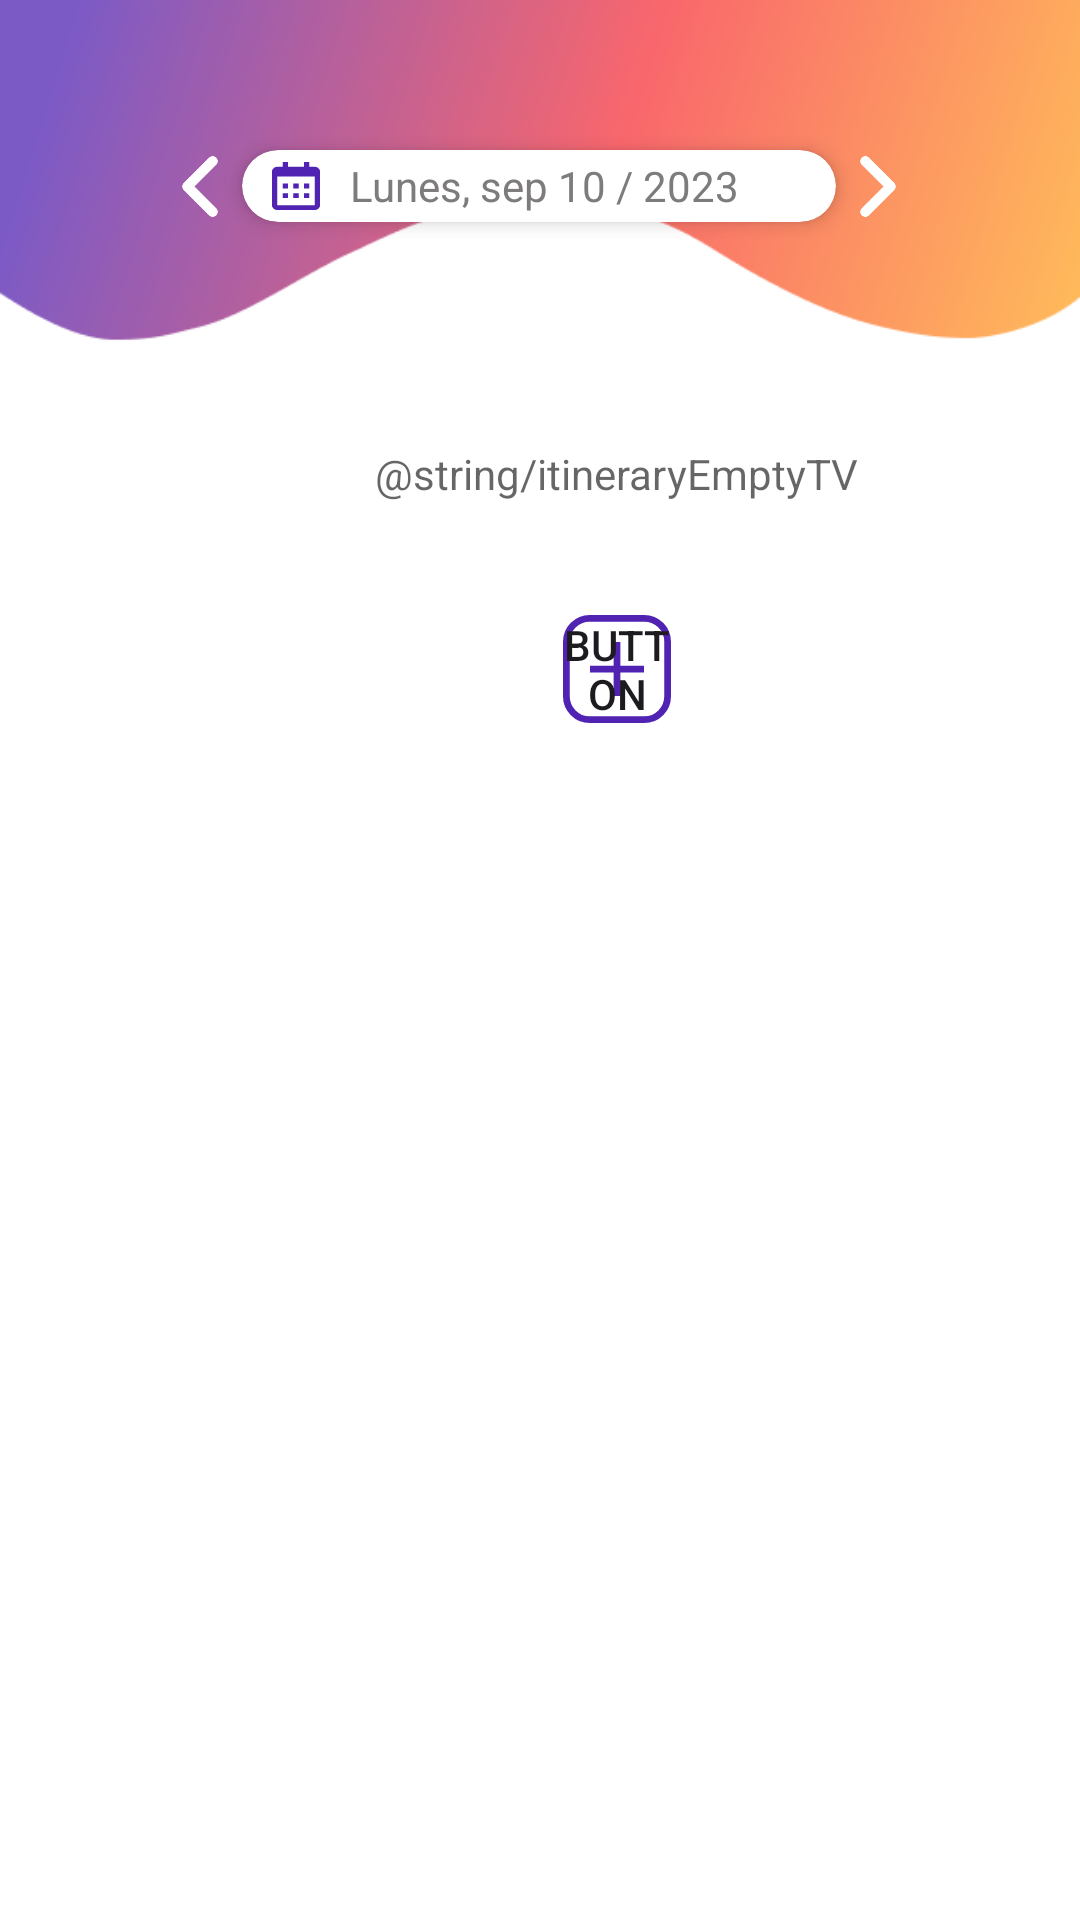

Produce the Android XML layout that renders to this screen, including the resource entries it uses.
<!-- AndroidManifest.xml: application theme Theme.CaliTour -->
<!-- res/layout/itinerary_fragment.xml -->
<?xml version="1.0" encoding="utf-8"?>
<androidx.constraintlayout.widget.ConstraintLayout xmlns:android="http://schemas.android.com/apk/res/android"
    xmlns:app="http://schemas.android.com/apk/res-auto"
    xmlns:tools="http://schemas.android.com/tools"
    android:layout_width="match_parent"
    android:layout_height="match_parent"
    android:background="@drawable/itinerary" >

    <LinearLayout
        android:id="@+id/linearLayout"
        android:layout_width="238dp"
        android:layout_height="35dp"
        android:orientation="horizontal"
        app:layout_constraintBottom_toBottomOf="parent"
        app:layout_constraintEnd_toEndOf="parent"
        app:layout_constraintHorizontal_bias="0.497"
        app:layout_constraintStart_toStartOf="parent"
        app:layout_constraintTop_toTopOf="parent"
        app:layout_constraintVertical_bias="0.074">

        <ImageButton
            android:id="@+id/calendarPrevBtn"
            android:layout_width="12dp"
            android:layout_height="35dp"
            android:background="@android:color/transparent"
            android:scaleType="fitCenter"
            app:srcCompat="@drawable/arrow" />

        <androidx.cardview.widget.CardView
            android:id="@+id/calendarCardView"
            android:layout_width="198dp"
            android:layout_height="24dp"
            android:layout_gravity="center"
            android:layout_margin="8dp"
            android:background="?android:attr/selectableItemBackground"
            android:clickable="true"
            android:elevation="16dp"
            android:foreground="?android:attr/selectableItemBackground"
            android:padding="16dp"
            app:cardCornerRadius="50dp"
            app:cardElevation="4dp">

            <LinearLayout
                android:layout_width="match_parent"
                android:layout_height="match_parent"
                android:gravity="center_vertical"
                android:orientation="horizontal">

                <ImageView
                    android:id="@+id/imageView8"
                    android:layout_width="16dp"
                    android:layout_height="16dp"
                    android:layout_margin="10dp"
                    android:background="@drawable/calendar" />

                <TextView
                    android:id="@+id/pageDateTV"
                    android:layout_width="149dp"
                    android:layout_height="wrap_content"
                    android:text="Lunes, sep 10 / 2023"
                    android:textColor="#7E7B7B" />

            </LinearLayout>

        </androidx.cardview.widget.CardView>

        <ImageButton
            android:id="@+id/calendarNextBtn"
            android:layout_width="12dp"
            android:layout_height="35dp"
            android:background="@android:color/transparent"
            android:rotation="180"
            android:scaleType="fitCenter"
            app:srcCompat="@drawable/arrow" />

    </LinearLayout>

    <androidx.constraintlayout.widget.ConstraintLayout
        android:id="@+id/fragmentEventsItineraryContainer"
        android:layout_width="0dp"
        android:layout_height="555dp"
        app:layout_constraintBottom_toBottomOf="parent"
        app:layout_constraintEnd_toEndOf="parent"
        app:layout_constraintHorizontal_bias="0.0"
        app:layout_constraintStart_toStartOf="parent"
        app:layout_constraintTop_toTopOf="parent"
        app:layout_constraintVertical_bias="0.64">

        <androidx.constraintlayout.widget.ConstraintLayout
            android:layout_width="411dp"
            android:layout_height="473dp"
            android:layout_marginBottom="223dp"
            app:layout_constraintBottom_toBottomOf="parent"
            app:layout_constraintEnd_toEndOf="parent"
            app:layout_constraintHorizontal_bias="0.0"
            app:layout_constraintStart_toStartOf="parent"
            app:layout_constraintTop_toTopOf="parent"
            app:layout_constraintVertical_bias="0.0">

            <TextView
                android:id="@+id/itineraryFullTitleTV"
                android:layout_width="wrap_content"
                android:layout_height="wrap_content"
                android:text="@string/itineraryFullTitleTV"
                android:textColor="@color/purple"
                android:textSize="24sp"
                android:textStyle="bold"
                android:visibility="invisible"
                app:layout_constraintEnd_toEndOf="parent"
                app:layout_constraintHorizontal_bias="0.504"
                app:layout_constraintStart_toStartOf="parent"
                app:layout_constraintTop_toTopOf="parent" />

            <androidx.constraintlayout.widget.ConstraintLayout
                android:id="@+id/constraintLayout2"
                android:layout_width="278dp"
                android:layout_height="wrap_content"
                android:layout_marginTop="16dp"
                app:layout_constraintEnd_toEndOf="parent"
                app:layout_constraintStart_toStartOf="parent"
                app:layout_constraintTop_toBottomOf="@+id/itineraryFullTitleTV">

                <ImageButton
                    android:id="@+id/reminderBtn"
                    android:layout_width="wrap_content"
                    android:layout_height="wrap_content"
                    android:background="@android:color/transparent"
                    android:visibility="invisible"
                    app:layout_constraintEnd_toEndOf="parent"
                    app:layout_constraintHorizontal_bias="1.0"
                    app:layout_constraintStart_toStartOf="parent"
                    app:layout_constraintTop_toTopOf="parent"
                    app:srcCompat="@drawable/bell" />
            </androidx.constraintlayout.widget.ConstraintLayout>

            <androidx.recyclerview.widget.RecyclerView
                android:id="@+id/itineraryEventsRecyclerView"
                android:layout_width="330dp"
                android:layout_height="wrap_content"
                android:layout_marginTop="16dp"
                android:visibility="invisible"
                app:layout_constraintBottom_toBottomOf="parent"
                app:layout_constraintEnd_toEndOf="parent"
                app:layout_constraintHorizontal_bias="0.503"
                app:layout_constraintStart_toStartOf="parent"
                app:layout_constraintTop_toBottomOf="@+id/constraintLayout2"
                app:layout_constraintVertical_bias="0.01999998">

            </androidx.recyclerview.widget.RecyclerView>

            <TextView
                android:id="@+id/itineraryEmptyTV"
                android:layout_width="215dp"
                android:layout_height="72dp"
                android:gravity="center"
                android:text="@string/itineraryEmptyTV"
                android:textColor="#99000000"
                android:visibility="visible"
                app:layout_constraintBottom_toTopOf="@+id/button3"
                app:layout_constraintEnd_toEndOf="parent"
                app:layout_constraintStart_toStartOf="parent"
                app:layout_constraintTop_toTopOf="parent"
                app:layout_constraintVertical_bias="0.86" />

            <Button
                android:id="@+id/button3"
                android:layout_width="36dp"
                android:layout_height="36dp"
                android:layout_marginTop="16dp"
                android:background="@drawable/add_event_itinerary"
                android:elevation="16dp"
                android:text="Button"
                app:layout_constraintBottom_toBottomOf="parent"
                app:layout_constraintEnd_toEndOf="parent"
                app:layout_constraintStart_toStartOf="parent"
                app:layout_constraintTop_toBottomOf="@+id/itineraryEventsRecyclerView"
                app:layout_constraintVertical_bias="0.13" />

        </androidx.constraintlayout.widget.ConstraintLayout>
    </androidx.constraintlayout.widget.ConstraintLayout>

    <androidx.constraintlayout.widget.ConstraintLayout
        android:id="@+id/calendarFragmentContainer"
        android:layout_width="392dp"
        android:layout_height="372dp"
        android:layout_marginTop="40dp"
        app:layout_constraintBottom_toBottomOf="parent"
        app:layout_constraintEnd_toEndOf="parent"
        app:layout_constraintStart_toStartOf="parent"
        app:layout_constraintTop_toTopOf="@+id/linearLayout"
        app:layout_constraintVertical_bias="0.0">

    </androidx.constraintlayout.widget.ConstraintLayout>

</androidx.constraintlayout.widget.ConstraintLayout>
<!-- resources referenced by this layout -->
<resources>
  <color name="purple">#5023B3</color>
  <!-- drawable add_event_itinerary (drawable) -->
  <vector xmlns:android="http://schemas.android.com/apk/res/android"
      android:width="42dp"
      android:height="42dp"
      android:viewportWidth="32"
      android:viewportHeight="32">
          <path
              android:pathData="M24.0769 1H7.92308C4.09958 1 1 4.09958 1 7.92308V24.0769C1 27.9005 4.09958 31 7.92308 31H24.0769C27.9005 31 31 27.9005 31 24.0769V7.92308C31 4.09958 27.9005 1 24.0769 1Z"
              android:strokeColor="#5023B3"
              android:strokeWidth="2"/>
  
          <path
              android:pathData="M 16 , 24 V 8"
              android:strokeColor="#5023B3"
              android:strokeWidth="2"/>
  
          <path
              android:pathData="M 24 , 16 H 8"
              android:strokeColor="#5023B3"
              android:strokeWidth="2"/>
  
  </vector>
  <!-- drawable arrow: png bitmap (drawable, 1275 bytes) -->
  <!-- drawable bell (drawable) -->
  <vector xmlns:android="http://schemas.android.com/apk/res/android"
      android:width="20dp"
      android:height="20dp"
      android:viewportWidth="20"
      android:viewportHeight="20">
      <path
          android:pathData="M7.77778 18.0952H12.2222C12.2222 19.1429 11.2222 20 10 20C8.77778 20 7.77778 19.1429 7.77778 18.0952ZM20 16.1905V17.1429H0V16.1905L2.22222 14.2857V8.57143C2.22222 5.61905 4.44444 3.04762 7.77778 2.19048V1.90476C7.77778 0.857143 8.77778 0 10 0C11.2222 0 12.2222 0.857143 12.2222 1.90476V2.19048C15.5556 3.04762 17.7778 5.61905 17.7778 8.57143V14.2857L20 16.1905ZM15.5556 8.57143C15.5556 5.90476 13.1111 3.80952 10 3.80952C6.88889 3.80952 4.44444 5.90476 4.44444 8.57143V15.2381H15.5556V8.57143Z"
          android:fillColor="#5023B3"/>
  </vector>
  <!-- drawable calendar (drawable) -->
  <vector xmlns:android="http://schemas.android.com/apk/res/android"
      android:width="25dp"
      android:height="25dp"
      android:viewportWidth="15"
      android:viewportHeight="15">
      <path
          android:pathData="M1.66667 15H13.3333C14.2525 15 15 14.3273 15 13.5V3C15 2.17275 14.2525 1.5 13.3333 1.5H11.6667V0H10V1.5H5V0H3.33333V1.5H1.66667C0.7475 1.5 0 2.17275 0 3V13.5C0 14.3273 0.7475 15 1.66667 15ZM13.3333 4.5L13.3342 13.5H1.66667V4.5H13.3333Z"
          android:fillColor="#5023B3"/>
      <path
          android:pathData="M3.33334 6.75H5.00001V8.25H3.33334V6.75ZM3.33334 9.75H5.00001V11.25H3.33334V9.75ZM6.66668 6.75H8.33334V8.25H6.66668V6.75ZM6.66668 9.75H8.33334V11.25H6.66668V9.75ZM10 6.75H11.6667V8.25H10V6.75ZM10 9.75H11.6667V11.25H10V9.75Z"
          android:fillColor="#5023B3"/>
  </vector>
  <!-- drawable itinerary: png bitmap (drawable, 49723 bytes) -->
  <style name="Theme.CaliTour" parent="Base.Theme.CaliTour" />
  <style name="Base.Theme.CaliTour" parent="Theme.Material3.DayNight.NoActionBar">
          
          
      </style>
</resources>
